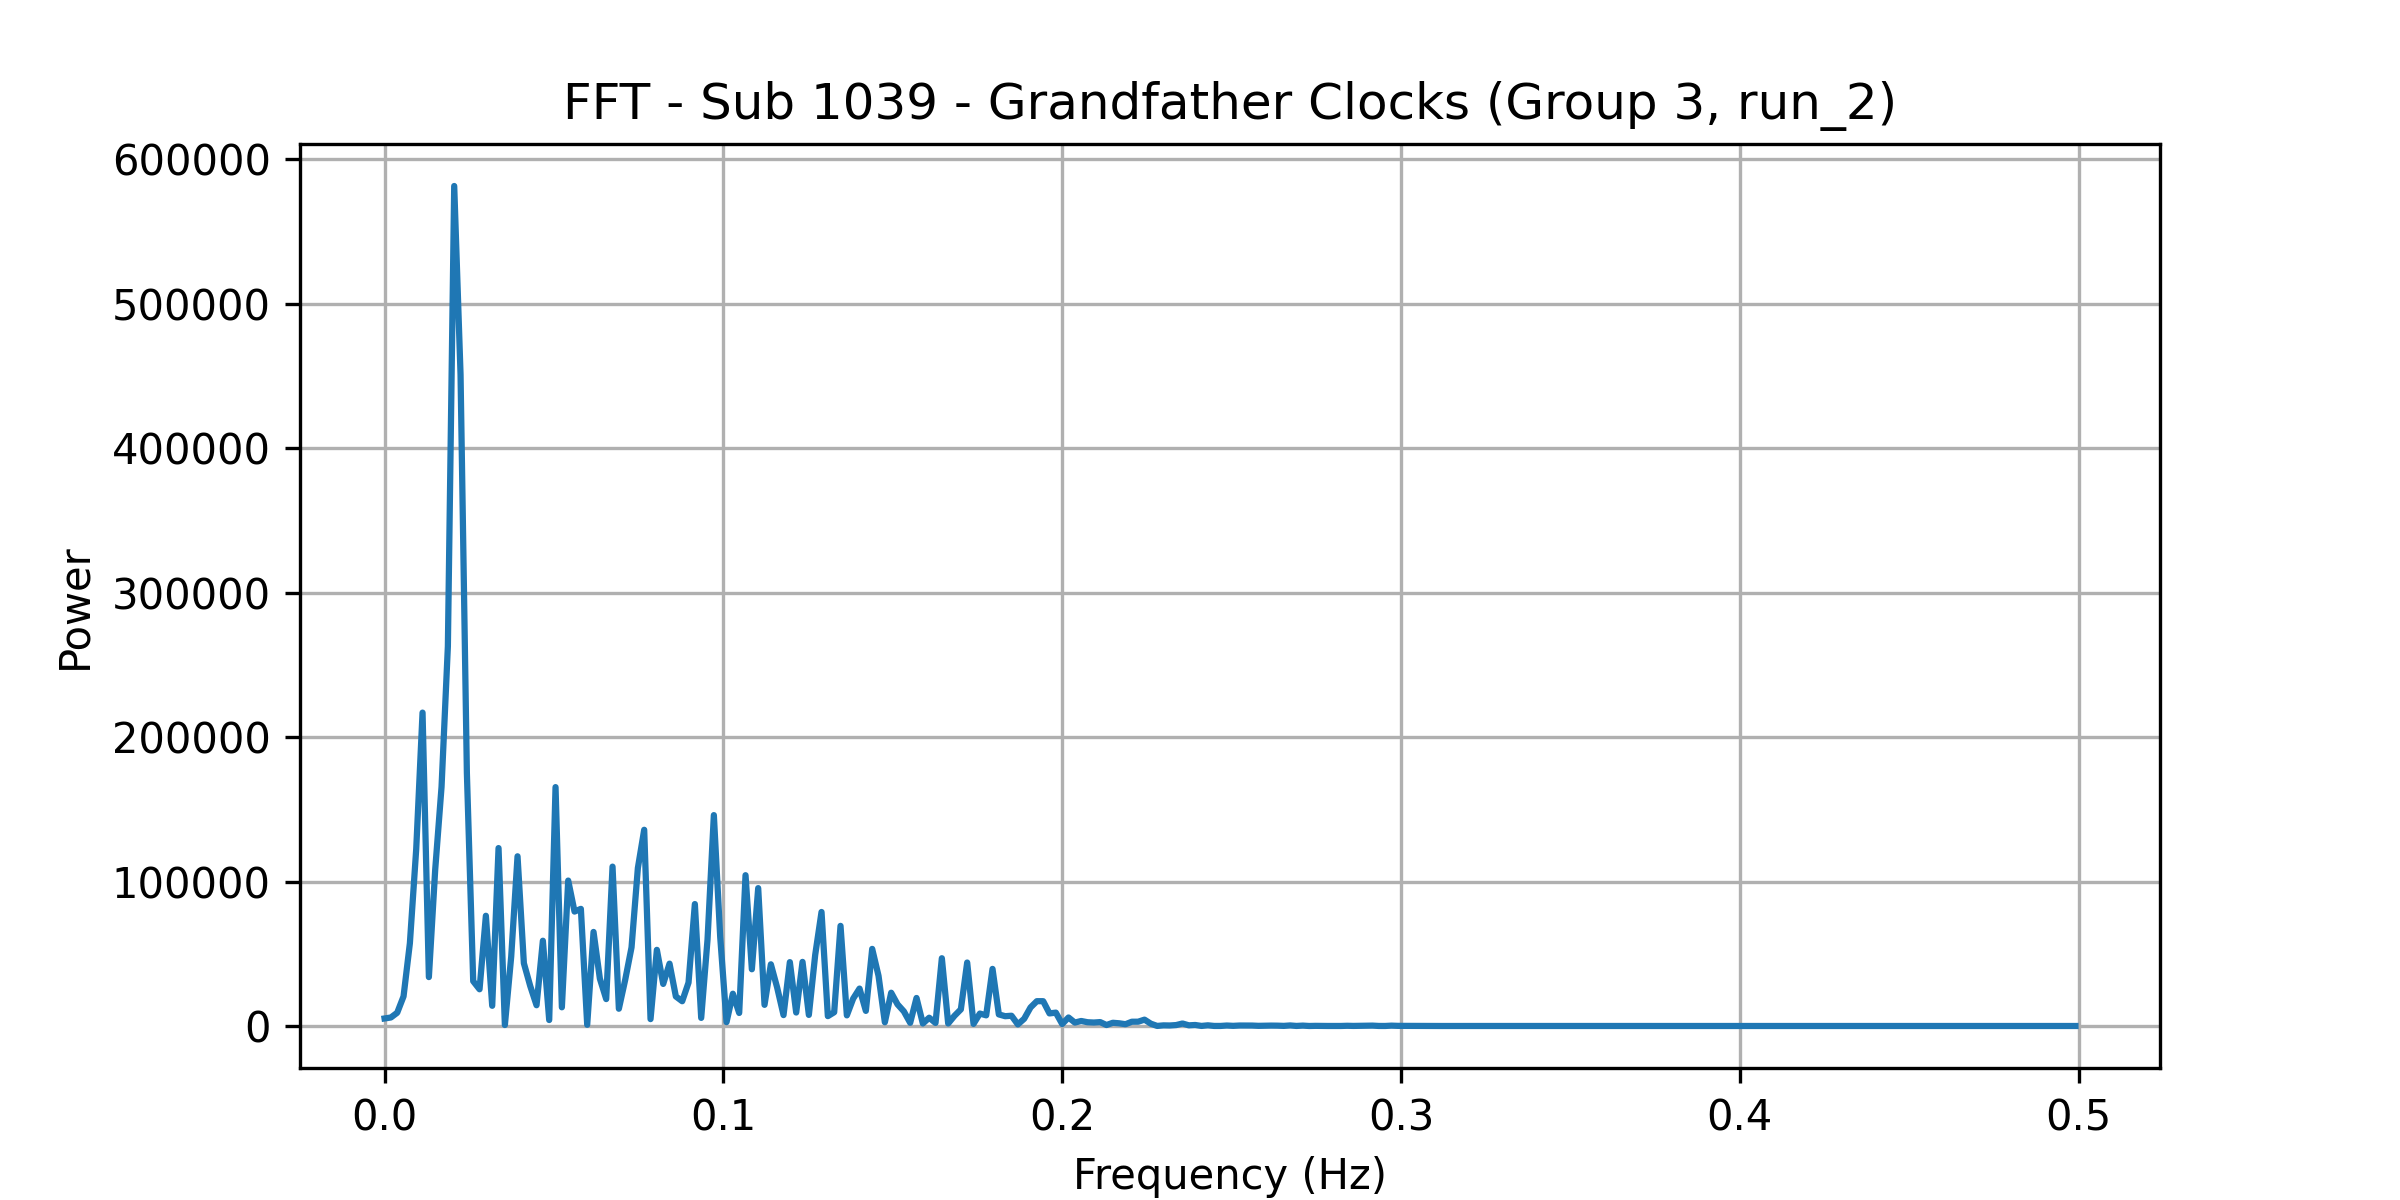

Source data for this figure (header and first rows):
frequency, power
0.0, 5213
0.001869, 5888
0.003738, 9190
0.005607, 20513
0.007477, 57320
0.009346, 122451
0.01121, 217009
0.01308, 33862
0.01495, 108333
0.01682, 165577
0.01869, 262899
0.02056, 581644
0.02243, 451222
0.0243, 175222
0.02617, 31044
0.02804, 25428
0.02991, 76327
0.03178, 13987
0.03364, 123202
0.03551, 679.5
0.03738, 48023
0.03925, 117509
0.04112, 43470
0.04299, 27747
0.04486, 14366
0.04673, 59044
0.0486, 4128
0.05047, 165415
0.05234, 12939
0.05421, 100697
0.05607, 79239
0.05794, 81105
0.05981, 840.5
0.06168, 65124
0.06355, 32795
0.06542, 18645
0.06729, 110350
0.06916, 11956
0.07103, 31970
0.0729, 54429
0.07477, 109362
0.07664, 135869
0.0785, 4765
0.08037, 52728
0.08224, 29125
0.08411, 43179
0.08598, 20449
0.08785, 17153
0.08972, 30045
0.09159, 84440
0.09346, 5605
0.09533, 59859
0.0972, 146028
0.09907, 61788
0.1009, 2675
0.1028, 22358
0.1047, 9014
0.1065, 104420
0.1084, 39284
0.1103, 95471
... 208 more rows
